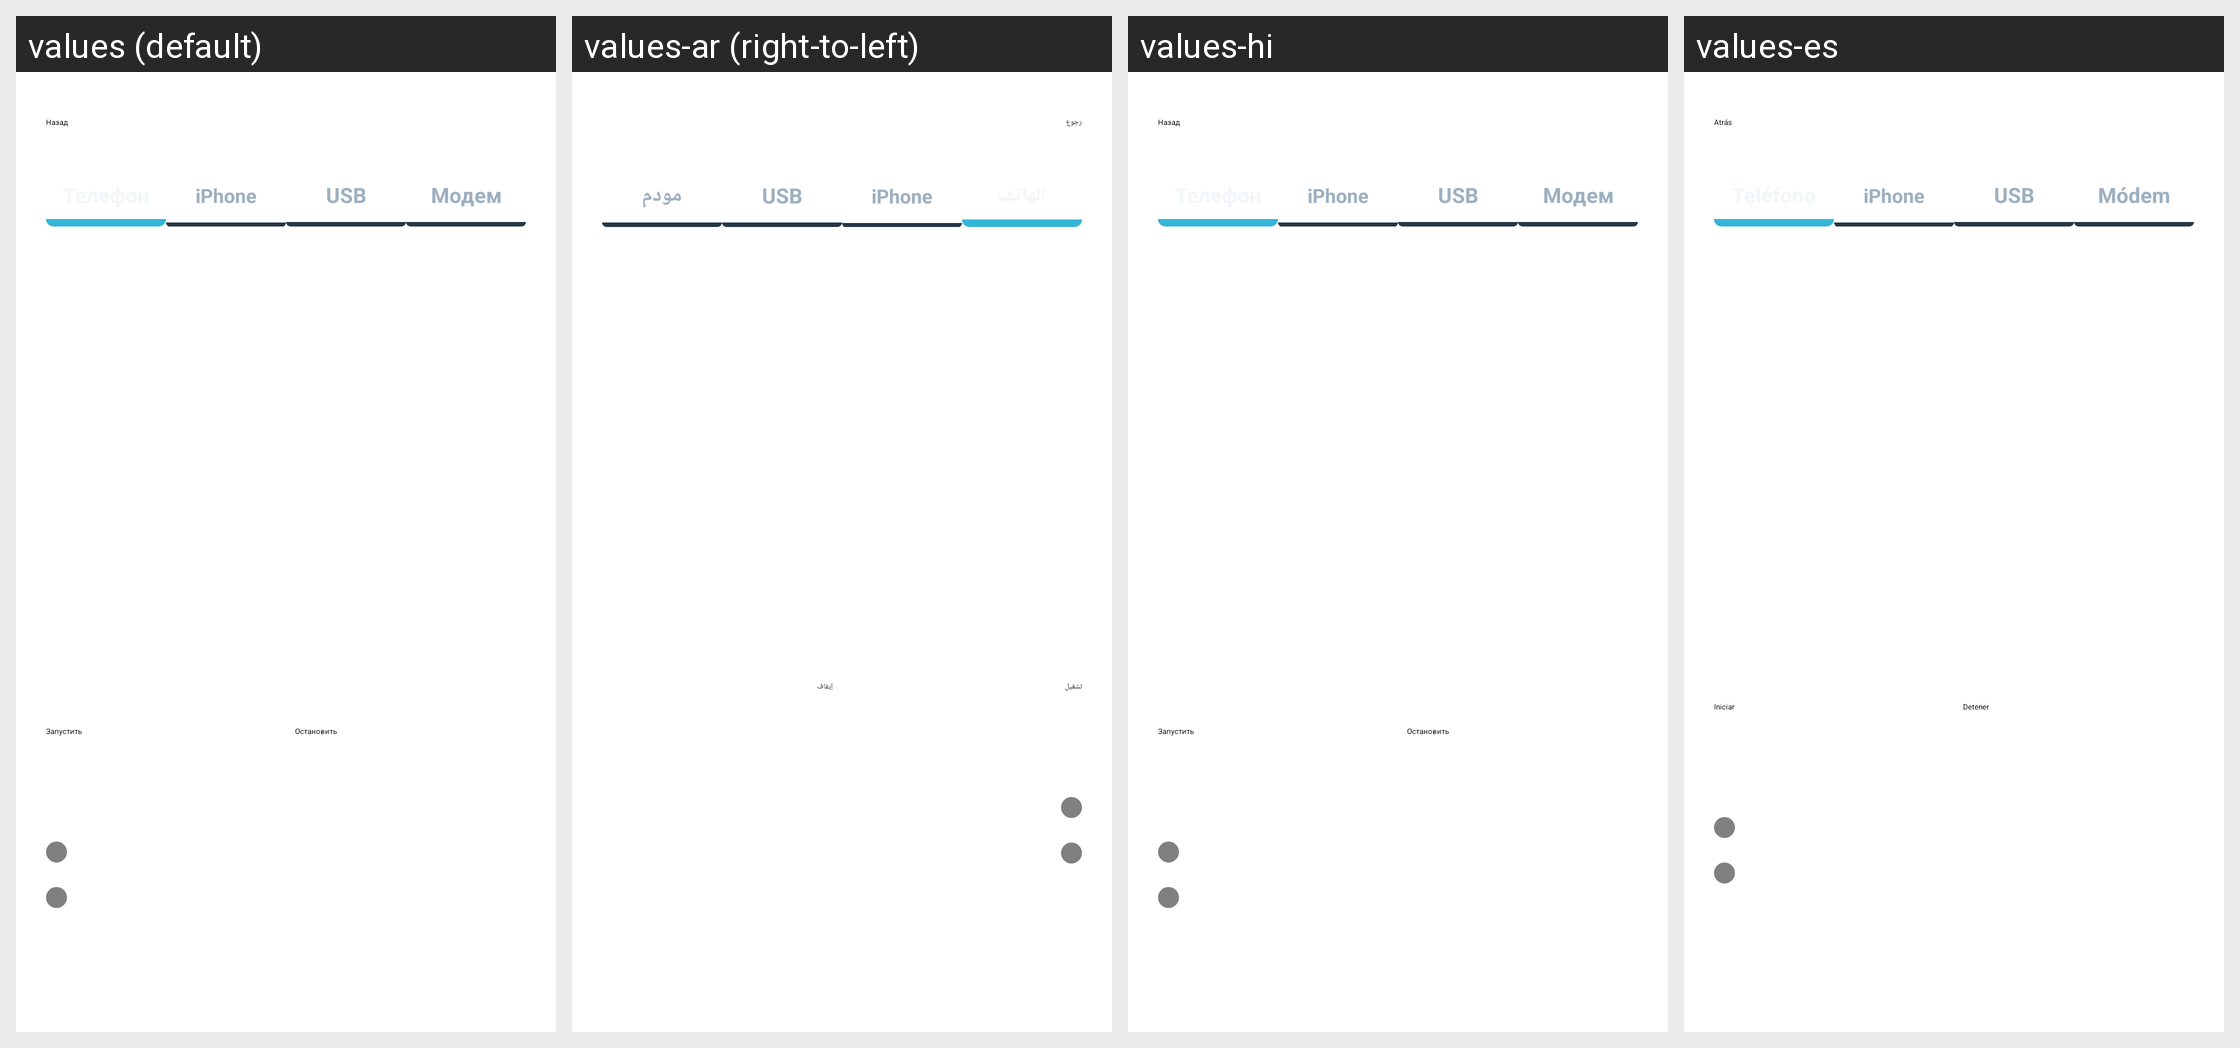

Translations of the strings shown on this Android screen, per locale in the grid:
Android screen res/layout/fragment_mock_gps_test.xml rendered under 4 locales, left to right: values (default), values-ar (right-to-left), values-hi, values-es. Device: Nexus 5 (rendered at 1080×1920; each locale shown at half size, 540×960, under a caption strip naming it); theme Theme.NaviStart.
Other locales in the repository, not shown: values-af, values-am, values-as, values-bg, values-ca, values-cs, values-da, values-en, values-en-rGB, values-fr, values-fr-rCA, values-gl, values-gu, values-hr, values-in, values-it, values-iw, values-km, values-ky, values-lt, values-mk, values-mr, values-or, values-pa, values-pl, values-pt-rBR, values-pt-rPT, values-ru, values-si, values-sq, values-te, values-th, values-tl, values-tr, values-uz, values-zh-rCN, values-zh-rTW, values-zu.
Strings drawn on this screen, with the default value and each locale's value (text and hints the layout hard-codes, and strings that could not be matched under every locale, appear in the picture but are not listed):

b_back
  values: Назад
  values-ar: رجوع
  values-hi: Назад  [not translated; the default value is used]
  values-es: Atrás

mock_gps_tab_ios
  values: iPhone
  values-ar: iPhone
  values-hi: iPhone  [not translated; the default value is used]
  values-es: iPhone

mock_gps_tab_usb
  values: USB
  values-ar: USB
  values-hi: USB  [not translated; the default value is used]
  values-es: USB

mock_gps_tab_modem
  values: Модем
  values-ar: مودم
  values-hi: Модем  [not translated; the default value is used]
  values-es: Módem

mock_gps_start
  values: Запустить
  values-ar: تشغيل
  values-hi: Запустить  [not translated; the default value is used]
  values-es: Iniciar

mock_gps_stop
  values: Остановить
  values-ar: إيقاف
  values-hi: Остановить  [not translated; the default value is used]
  values-es: Detener
